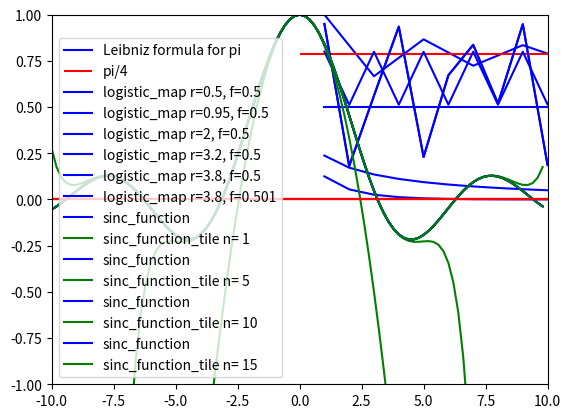

Python code for this plot:
import numpy as np
import matplotlib.pyplot as plt
import math

#############Leibniz Pi formula###################3

def Leibniz_Pi_formula(n):
    x,y=[],[]
    f=0
    l=[i for i in range(1,n+1) if i % 2 == 1]
    for i in range(0,len(l)):
        if i % 2 ==0:
            f+=1/l[i] 
            y.append(f)
            x.append(l[i])
        elif i % 2 ==1: 
            f+=1/-l[i]
            y.append(f)
            x.append(l[i])
        
    
    plt.plot(x,y,'-b',label='Leibniz formula for pi')
    plt.hlines(math.pi/4,0,100,color='r',label='pi/4')
    plt.legend()
    plt.show()
    



###################logistic_map#######################


def logistic_map(r,f,n):
    k=f
    y=[]
    x=[]
    for i in range(1,n+1):
        f=r*f*(1-f)
        y.append(f)
        x.append(i)  
    plt.plot(x,y,'-b',label='logistic_map r=%s, f=%s' %(r,k))  
    plt.legend()
    plt.show()  

    

######################sinc function#################################


def sinc_taylor(x,n):
    f=0
    for i in range(n+1):
        f=f+((-1)**i)*(x**(2*i))/math.factorial((2*i)+1)
    return f
        
def sinc_function(n):
    x=np.arange(-10,10,0.2)
    y=[]
    for i in x:
        s= math.sin(i)/i
        y.append(s)    
    plt.plot(x,y,'-b',label='sinc_function')
    plt.plot(x,sinc_taylor(x,n),'-g',label='sinc_function_tile n= %d' %n)
    plt.axhline(0,color='r')
    plt.axis([-10,10,-1,1])
    plt.legend()
    plt.show()
    
################실행######################3    


Leibniz_Pi_formula(100)

logistic_map(0.5,0.5,100) 
logistic_map(0.95,0.5,100)
logistic_map(2,0.5,100)
logistic_map(3.2,0.5,100)
logistic_map(3.8,0.5,100)
logistic_map(3.8,0.501,100)
 
sinc_function(1)  
sinc_function(5)
sinc_function(10)
sinc_function(15)

